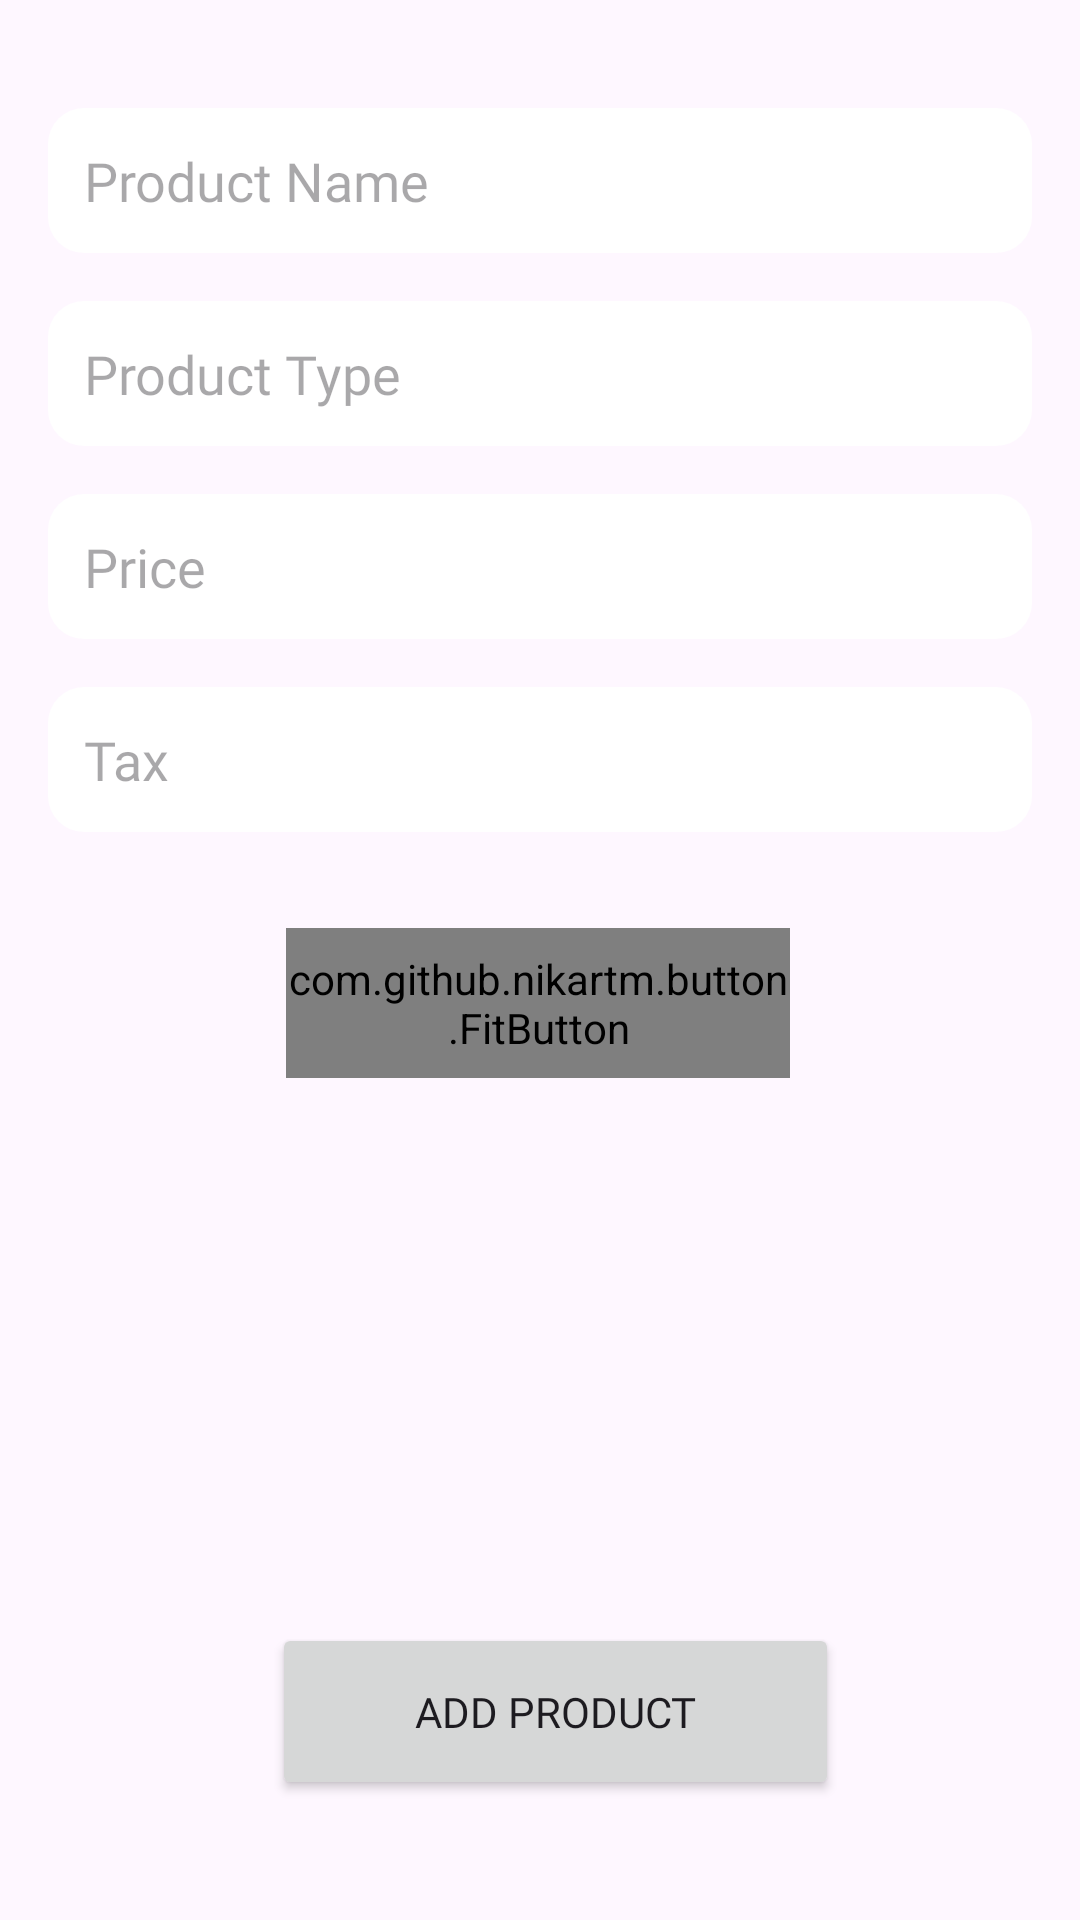

This screen was rendered from an Android layout file. Write that file and the resources it references.
<!-- AndroidManifest.xml: application theme Theme.GetInfo -->
<!-- res/layout/fragment_add.xml -->
<?xml version="1.0" encoding="utf-8"?>
<androidx.constraintlayout.widget.ConstraintLayout xmlns:android="http://schemas.android.com/apk/res/android"
    xmlns:app="http://schemas.android.com/apk/res-auto"
    xmlns:tools="http://schemas.android.com/tools"
    android:layout_width="match_parent"
    android:layout_height="match_parent"
    tools:context=".fragmentAdd.AddFragment">


    <LinearLayout
        android:id="@+id/linearLayout"
        android:layout_width="match_parent"
        android:layout_height="wrap_content"
        android:orientation="vertical"
        android:padding="16dp"
        android:layout_marginTop="20dp"
        app:layout_constraintEnd_toEndOf="parent"
        app:layout_constraintStart_toStartOf="parent"
        app:layout_constraintTop_toTopOf="parent">

        <EditText
            android:id="@+id/etProductName"
            android:layout_width="match_parent"
            android:layout_height="wrap_content"
            android:layout_marginBottom="16dp"
            android:inputType="text"
            android:fontFamily="@font/montserrat"
            android:background="@drawable/edittext_background"
            android:backgroundTint="@android:color/white"
            android:hint="Product Name"
            android:padding="12dp"
            android:textColor="#4A4A4A" />

        <EditText
            android:id="@+id/etProductType"
            android:layout_width="match_parent"
            android:layout_height="wrap_content"
            android:layout_marginBottom="16dp"
            android:inputType="text"
            android:fontFamily="@font/montserrat"
            android:background="@drawable/edittext_background"
            android:backgroundTint="@android:color/white"
            android:hint="Product Type"
            android:padding="12dp"
            android:textColor="#4A4A4A"/>

        <EditText
            android:id="@+id/etPrice"
            android:layout_width="match_parent"
            android:layout_height="wrap_content"
            android:layout_marginBottom="16dp"
            android:fontFamily="@font/montserrat"
            android:inputType="numberDecimal"
            android:background="@drawable/edittext_background"
            android:backgroundTint="@android:color/white"
            android:hint="Price"
            android:padding="12dp"
            android:textColor="#4A4A4A" />

        <EditText
            android:id="@+id/etTax"
            android:layout_width="match_parent"
            android:layout_height="wrap_content"
            android:background="@drawable/edittext_background"
            android:backgroundTint="@android:color/white"
            android:hint="Tax"
            android:inputType="numberDecimal"
            android:fontFamily="@font/montserrat"
            android:padding="12dp"
            android:textColor="#4A4A4A" />

    </LinearLayout>

    <Button
        android:id="@+id/btnAddProduct"
        android:layout_width="189dp"
        android:layout_height="59dp"
        android:layout_marginBottom="40dp"
        android:fontFamily="@font/montserrat"
        android:text="Add Product"
        app:layout_constraintBottom_toBottomOf="parent"
        app:layout_constraintEnd_toEndOf="@+id/imageView"
        app:layout_constraintHorizontal_bias="1.0"
        app:layout_constraintStart_toStartOf="@+id/imageView"
        app:layout_constraintTop_toBottomOf="@+id/imageView"
        app:layout_constraintVertical_bias="1.0" />

    <ImageView
        android:id="@+id/imageView"
        android:layout_width="200dp"
        android:layout_height="200dp"
        android:layout_marginTop="32dp"
        app:layout_constraintEnd_toEndOf="parent"
        app:layout_constraintHorizontal_bias="0.497"
        app:layout_constraintStart_toStartOf="parent"
        app:layout_constraintTop_toBottomOf="@+id/btnSelectImage"
        tools:src="@tools:sample/avatars" />

    <ProgressBar
        android:id="@+id/progressBar"
        style="?android:attr/progressBarStyle"
        android:layout_width="wrap_content"
        android:layout_height="wrap_content"
        android:visibility="invisible"
        app:layout_constraintBottom_toBottomOf="parent"
        app:layout_constraintEnd_toEndOf="parent"
        app:layout_constraintHorizontal_bias="0.462"
        app:layout_constraintStart_toStartOf="parent"
        app:layout_constraintTop_toTopOf="parent"
        app:layout_constraintVertical_bias="0.573" />

    <com.github.nikartm.button.FitButton
        android:id="@+id/btnSelectImage"
        android:layout_width="168dp"
        android:layout_height="50dp"
        android:layout_marginTop="16dp"
        android:enabled="true"
        android:gravity="center_vertical"
        app:fb_backgroundColor="#424242"
        app:fb_cornerRadius="12dp"
        app:fb_divColor="#fff"
        app:fb_divHeight="40dp"
        app:fb_divWidth="1dp"
        app:fb_fontFamilyRes="@font/montserrat"
        app:fb_icon="@drawable/baseline_add_a_photo_24"
        app:fb_iconColor="#FFF"
        app:fb_iconHeight="28dp"
        app:fb_iconMarginEnd="16dp"
        app:fb_iconMarginStart="20dp"
        app:fb_iconPosition="left"
        app:fb_iconWidth="28dp"
        app:fb_rippleColor="#FBE9E7"
        app:fb_shape="rectangle"
        app:fb_text="Add Image"
        app:fb_textColor="#FFF"
        app:fb_textPaddingStart="16dp"
        app:layout_constraintEnd_toEndOf="parent"
        app:layout_constraintHorizontal_bias="0.497"
        app:layout_constraintStart_toStartOf="parent"
        app:layout_constraintTop_toBottomOf="@+id/linearLayout" />


</androidx.constraintlayout.widget.ConstraintLayout>
<!-- resources referenced by this layout -->
<resources>
  <!-- drawable edittext_background (drawable) -->
  <?xml version="1.0" encoding="utf-8"?>
  <shape xmlns:android="http://schemas.android.com/apk/res/android"
      android:shape="rectangle">
      <solid android:color="#000000" />
      <corners android:radius="12dp" />
      <stroke android:color="@color/black"/>
  </shape>
  <style name="Theme.GetInfo" parent="Base.Theme.GetInfo" />
  <style name="Base.Theme.GetInfo" parent="Theme.Material3.DayNight.NoActionBar">
          
          
      </style>
  <!-- not gathered from this repository: default colours our renderer supplied (Android Studio template values) -->
  <color name="black">#FF000000</color>
</resources>
